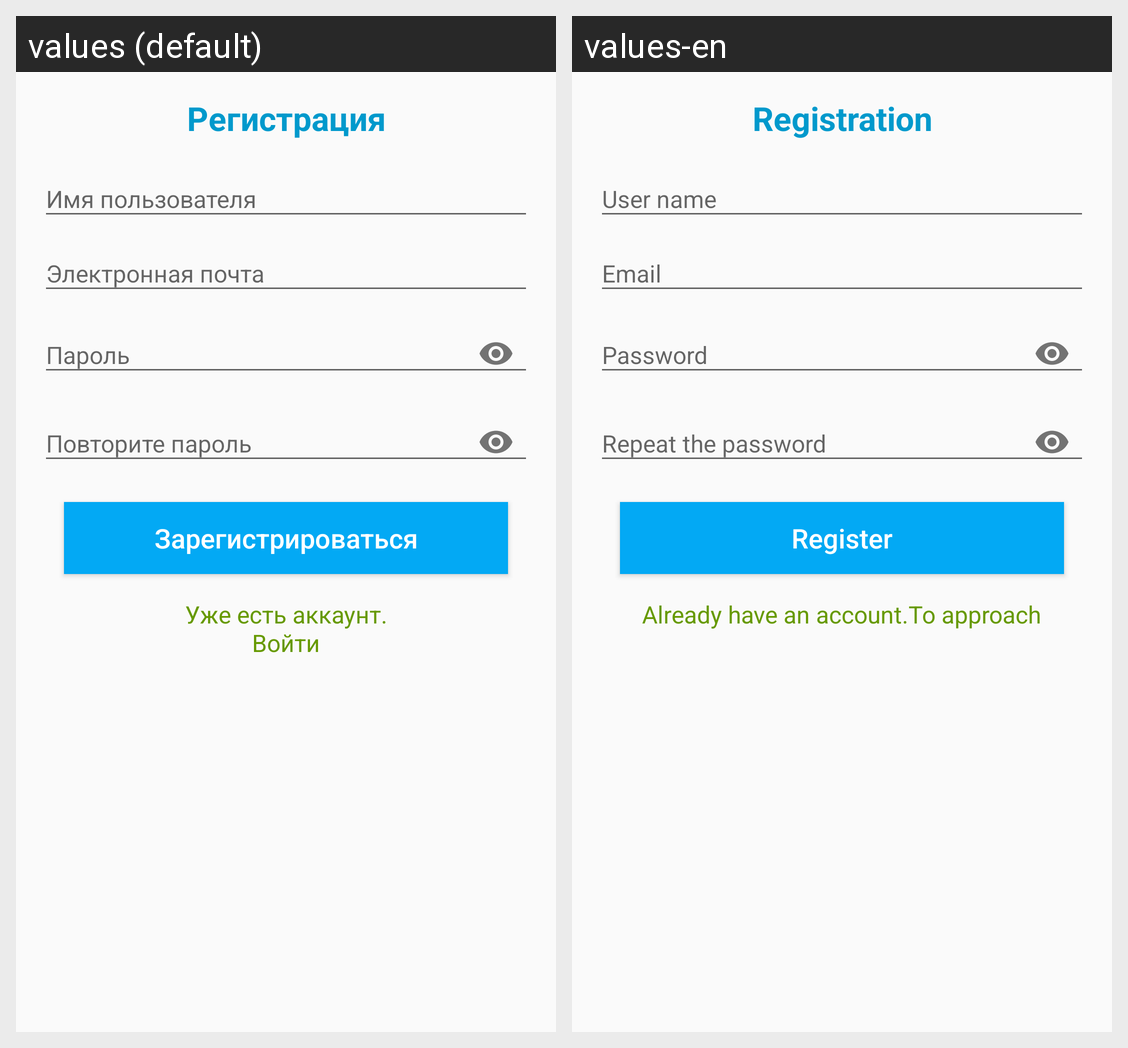

The same Android screen rendered under two of its app's locales, left to right. List the strings drawn on it with the default value and each locale's translation.
Android screen res/layout/activity_signup.xml rendered under 2 locales, left to right: values (default), values-en. Device: Nexus 5 (rendered at 1080×1920; each locale shown at half size, 540×960, under a caption strip naming it); theme AppTheme.NoActionBar.
Strings drawn on this screen, with the default value and each locale's value (text and hints the layout hard-codes, and strings that could not be matched under every locale, appear in the picture but are not listed):

register
  values: Регистрация
  values-en: Registration

log_in
  values: Зарегистрироваться
  values-en: Register

have_account
  values: Уже есть аккаунт.
      Войти
  values-en: Already have an account.To approach
